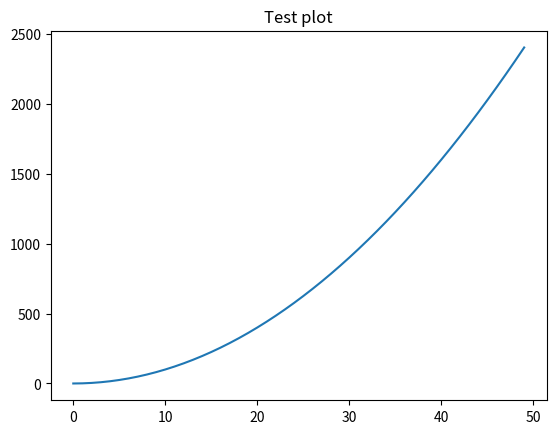

Write the Python code that produced this figure.
# -*- coding: utf-8 -*-
"""
Created on Tue May 10 13:38:58 2022

[redacted]
"""

    
import matplotlib.pyplot as plt
import numpy as np
import pandas as pd

fig, ax = plt.subplots()

a = np.arange(0,50)
b = a**2
  
plt.plot(a, b)
plt.title("Test plot")
fig